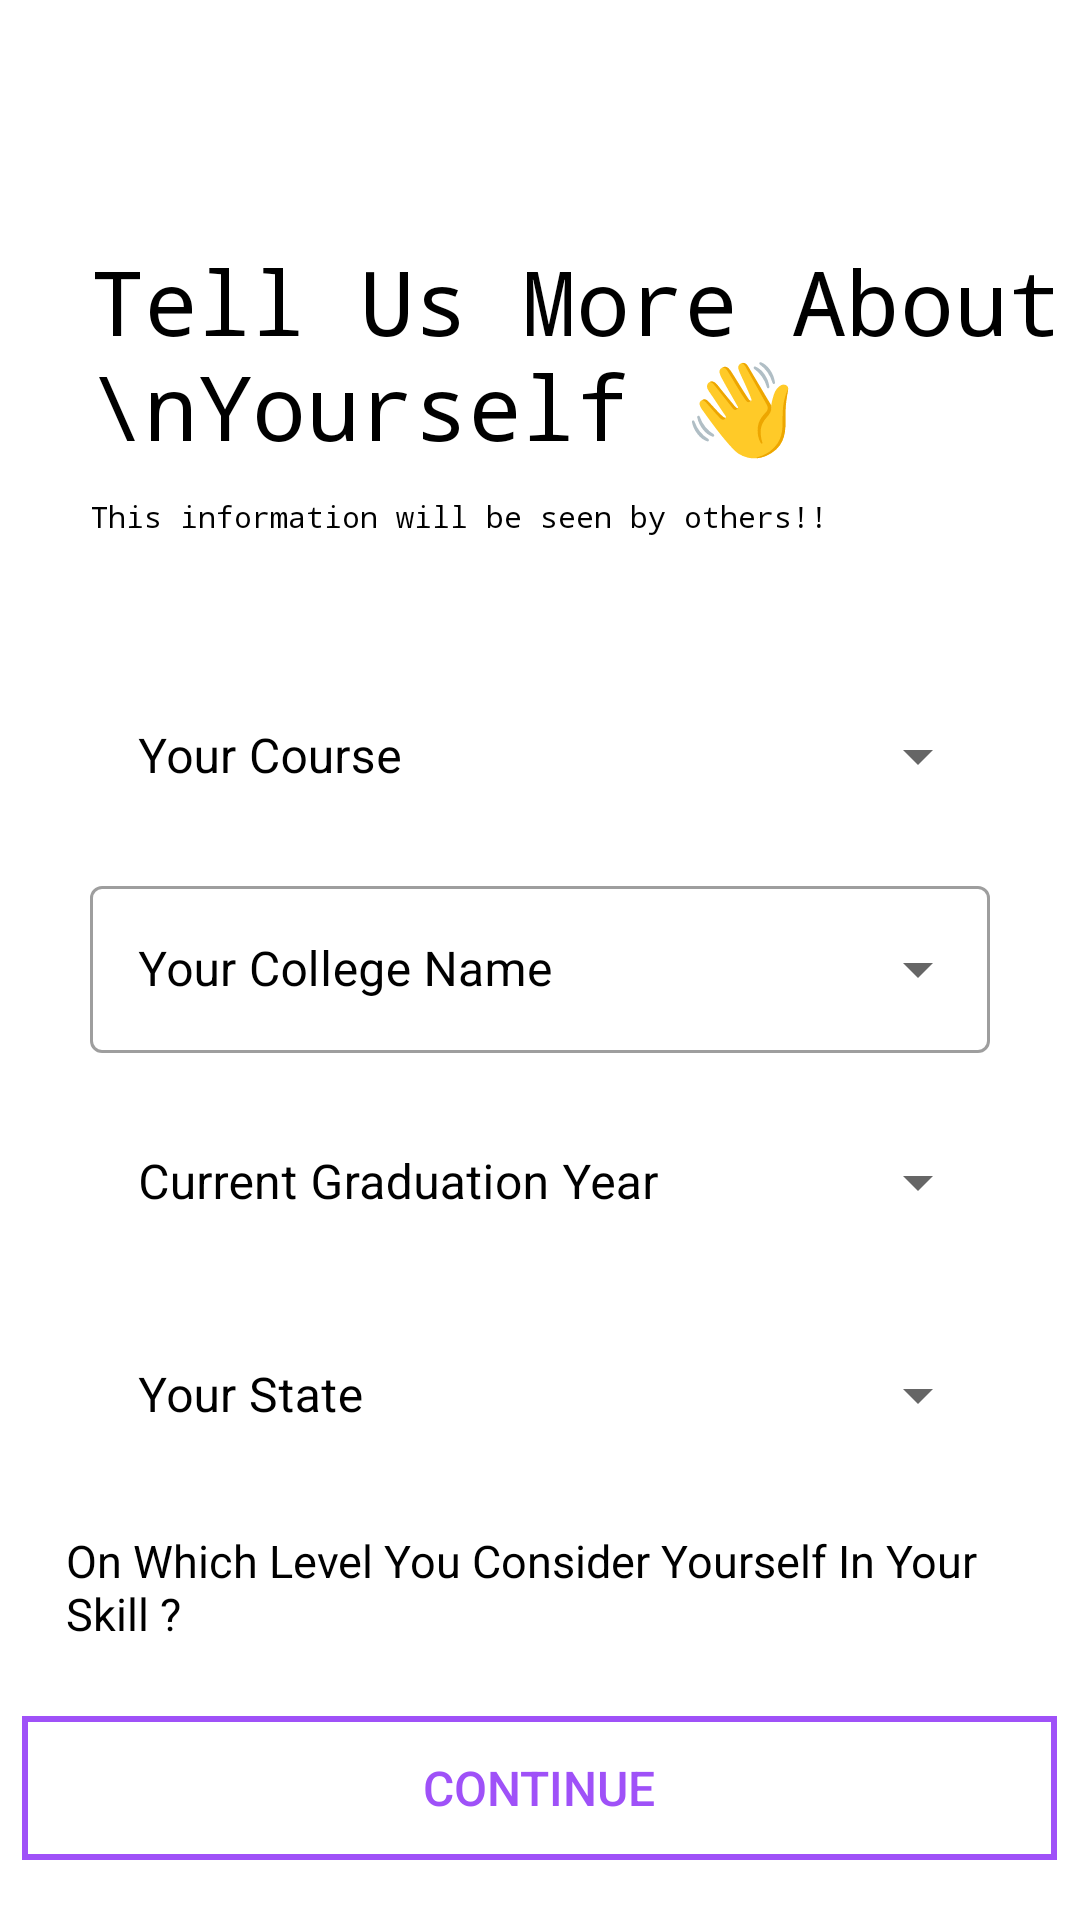

Here is an Android app screen rendered from its layout file. Give the layout XML and the strings, colors and styles it references.
<!-- AndroidManifest.xml: application theme Theme.ProjectPartner -->
<!-- res/layout/activity_tell_us_more3.xml -->
<?xml version="1.0" encoding="utf-8"?>
<RelativeLayout xmlns:android="http://schemas.android.com/apk/res/android"
    xmlns:app="http://schemas.android.com/apk/res-auto"
    xmlns:tools="http://schemas.android.com/tools"
    android:layout_width="match_parent"
    android:layout_height="match_parent"
    android:background="@color/white"
    tools:context=".TellUsMoreActivity3">

    <TextView
        android:layout_width="wrap_content"
        android:layout_height="wrap_content"
        android:id="@+id/text1"
        android:text="Tell Us More About \nYourself 👋"
        android:fontFamily="monospace"
        android:textColor="@color/black"
        android:textSize="30sp"
        android:layout_marginTop="80dp"
        android:layout_marginStart="30dp">
    </TextView>

    <TextView
        android:layout_width="wrap_content"
        android:layout_height="wrap_content"
        android:id="@+id/text2"
        android:layout_below="@+id/text1"
        android:text="This information will be seen by others!!"
        android:fontFamily="monospace"
        android:textColor="@color/black"
        android:textSize="10sp"
        android:layout_marginTop="10dp"
        android:layout_marginStart="30dp">
    </TextView>



    <com.google.android.material.textfield.TextInputLayout
        style="@style/Widget.MaterialComponents.TextInputLayout.OutlinedBox.ExposedDropdownMenu"
        android:outlineProvider="background"
        android:layout_width="300dp"
        android:layout_height="wrap_content"
        android:layout_centerHorizontal="true"
        app:hintTextColor="@color/black"
        app:boxBackgroundColor="@color/white"
        android:textColorHint="@color/black"
        android:hint="Your Course"
        android:layout_below="@id/text2"
        android:layout_marginTop="40dp"
        android:elevation="10dp"
        android:outlineAmbientShadowColor="@color/black"
        android:id="@+id/at1"
        >
        <AutoCompleteTextView
            android:layout_width="match_parent"
            android:layout_height="match_parent"
            android:inputType="none"
            android:background="@color/white"
            android:textColor="@color/black"
            android:layout_weight="1"
            android:id="@+id/autoComplete"
            ></AutoCompleteTextView>

    </com.google.android.material.textfield.TextInputLayout>

    <com.google.android.material.textfield.TextInputLayout
        style="@style/Widget.MaterialComponents.TextInputLayout.OutlinedBox.ExposedDropdownMenu"
        android:outlineProvider="background"
        android:layout_width="300dp"
        android:layout_height="wrap_content"
        android:layout_centerHorizontal="true"
        app:hintTextColor="@color/black"
        app:boxBackgroundColor="@color/white"
        android:textColorHint="@color/black"
        android:hint="Your College Name"
        android:layout_below="@+id/at1"
        android:id="@+id/at2"
        android:elevation="10dp"

        android:layout_marginTop="10dp"
        >
        <AutoCompleteTextView
            android:layout_width="match_parent"
            android:layout_height="match_parent"
            android:inputType="none"
            android:textColor="@color/black"
            android:layout_weight="1"
            android:id="@+id/autoCompleteCollege"
            ></AutoCompleteTextView>

    </com.google.android.material.textfield.TextInputLayout>


    <com.google.android.material.textfield.TextInputLayout
        style="@style/Widget.MaterialComponents.TextInputLayout.OutlinedBox.ExposedDropdownMenu"
        android:outlineProvider="background"
        android:layout_width="300dp"
        android:layout_height="wrap_content"
        android:layout_centerHorizontal="true"
        app:hintTextColor="@color/black"
        app:boxBackgroundColor="@color/white"
        android:textColorHint="@color/black"
        android:hint="Current Graduation Year"
        android:layout_below="@+id/at2"
        android:id="@+id/at3"
        android:elevation="10dp"
        android:layout_marginTop="10dp"
        >
        <AutoCompleteTextView
            android:layout_width="match_parent"
            android:layout_height="match_parent"
            android:inputType="none"
            android:background="@color/white"
            android:textColor="@color/black"
            android:layout_weight="1"
            android:id="@+id/autoCompleteYear"
            ></AutoCompleteTextView>

    </com.google.android.material.textfield.TextInputLayout>


    <com.google.android.material.textfield.TextInputLayout
        style="@style/Widget.MaterialComponents.TextInputLayout.OutlinedBox.ExposedDropdownMenu"
        android:outlineProvider="background"
        android:layout_width="300dp"
        android:layout_height="wrap_content"
        android:layout_centerHorizontal="true"
        app:hintTextColor="@color/black"
        app:boxBackgroundColor="@color/white"
        android:textColorHint="@color/black"
        android:hint="Your State"
        android:layout_below="@+id/at3"
        android:id="@+id/at4"
        android:elevation="10dp"
        android:layout_marginTop="10dp"
        >
        <AutoCompleteTextView
            android:layout_width="match_parent"
            android:layout_height="match_parent"
            android:inputType="none"
            android:background="@color/white"
            android:textColor="@color/black"
            android:layout_weight="1"
            android:id="@+id/autoCompleteState"
            ></AutoCompleteTextView>

    </com.google.android.material.textfield.TextInputLayout>


    <TextView
        android:layout_width="wrap_content"
        android:layout_height="wrap_content"
        android:id="@+id/text3"
        android:layout_below="@+id/at4"
        android:text="On Which Level You Consider Yourself In Your Skill ?"
        android:layout_centerHorizontal="true"
        android:textColor="@color/black"
        android:textSize="15sp"
        android:padding="7sp"
        android:layout_marginTop="10dp"
        android:layout_marginStart="30dp">
    </TextView>

    <com.google.android.material.button.MaterialButtonToggleGroup
        android:id="@+id/userLevel"
        android:layout_width="380dp"
        android:layout_height="wrap_content"
        android:layout_below="@+id/text3"
        android:layout_centerInParent="true"
        android:layout_marginTop="8dp"
        android:gravity="center"
        android:orientation="horizontal"
        app:singleSelection="true">

        <Button
            android:id="@+id/rookiebtn"
            style="@style/Widget.MaterialComponents.Button.OutlinedButton"
            android:layout_width="100dp"
            android:layout_height="wrap_content"
            android:padding="6dp"
            android:text="Rookie"
            android:textColor="@color/purple_700"
            android:textSize="13sp"></Button>

        <Button
            android:id="@+id/mediumbtn"
            style="@style/Widget.MaterialComponents.Button.OutlinedButton"
            android:layout_width="100dp"
            android:layout_height="wrap_content"
            android:layout_below="@+id/androidbtn"
            android:padding="6dp"
            android:text="Medium"
            android:textColor="@color/purple_700"
            android:textSize="13sp"></Button>

        <Button
            android:id="@+id/probtn"
            style="@style/Widget.MaterialComponents.Button.OutlinedButton"
            android:layout_width="100dp"
            android:layout_height="wrap_content"
            android:layout_marginTop="10dp"
            android:padding="6dp"
            android:text="Pro"
            android:textColor="@color/purple_700"
            android:textSize="13sp"></Button>

    </com.google.android.material.button.MaterialButtonToggleGroup>



    <androidx.appcompat.widget.AppCompatButton
        android:id="@+id/continueBtn"
        android:layout_width="345dp"
        android:layout_height="wrap_content"
        android:layout_alignParentBottom="true"
        android:layout_centerHorizontal="true"
        android:layout_marginBottom="20dp"
        android:background="@drawable/outlinebackground"
        android:elevation="5dp"
        android:shadowRadius="3"
        android:text="Continue"
        android:textAllCaps="true"
        android:textColor="#9F51F8"
        android:textSize="16sp">
    </androidx.appcompat.widget.AppCompatButton>


</RelativeLayout>
<!-- resources referenced by this layout -->
<resources>
  <color name="black">#FF000000</color>
  <color name="purple_700">#9555EF</color>
  <color name="white">#FFFFFFFF</color>
  <!-- drawable outlinebackground (drawable) -->
  <?xml version="1.0" encoding="utf-8"?>
  <shape xmlns:android="http://schemas.android.com/apk/res/android">
      <stroke android:width="2dp"
          android:color="#9F51F8"></stroke>
  </shape>
  <style name="Theme.ProjectPartner" parent="Theme.MaterialComponents.DayNight.NoActionBar">
          
          <item name="colorPrimary">@color/purple_500</item>
          <item name="colorPrimaryVariant">@color/purple_700</item>
          <item name="colorOnPrimary">@color/white</item>
          
          <item name="colorSecondary">@color/teal_200</item>
          <item name="colorSecondaryVariant">@color/teal_700</item>
          <item name="colorOnSecondary">@color/black</item>
          
          <item name="android:statusBarColor" tools:targetApi="l">?attr/colorPrimaryVariant</item>
          
      </style>
  <color name="purple_500">#FF6200EE</color>
  <color name="teal_200">#FF03DAC5</color>
  <color name="teal_700">#FF018786</color>
</resources>
